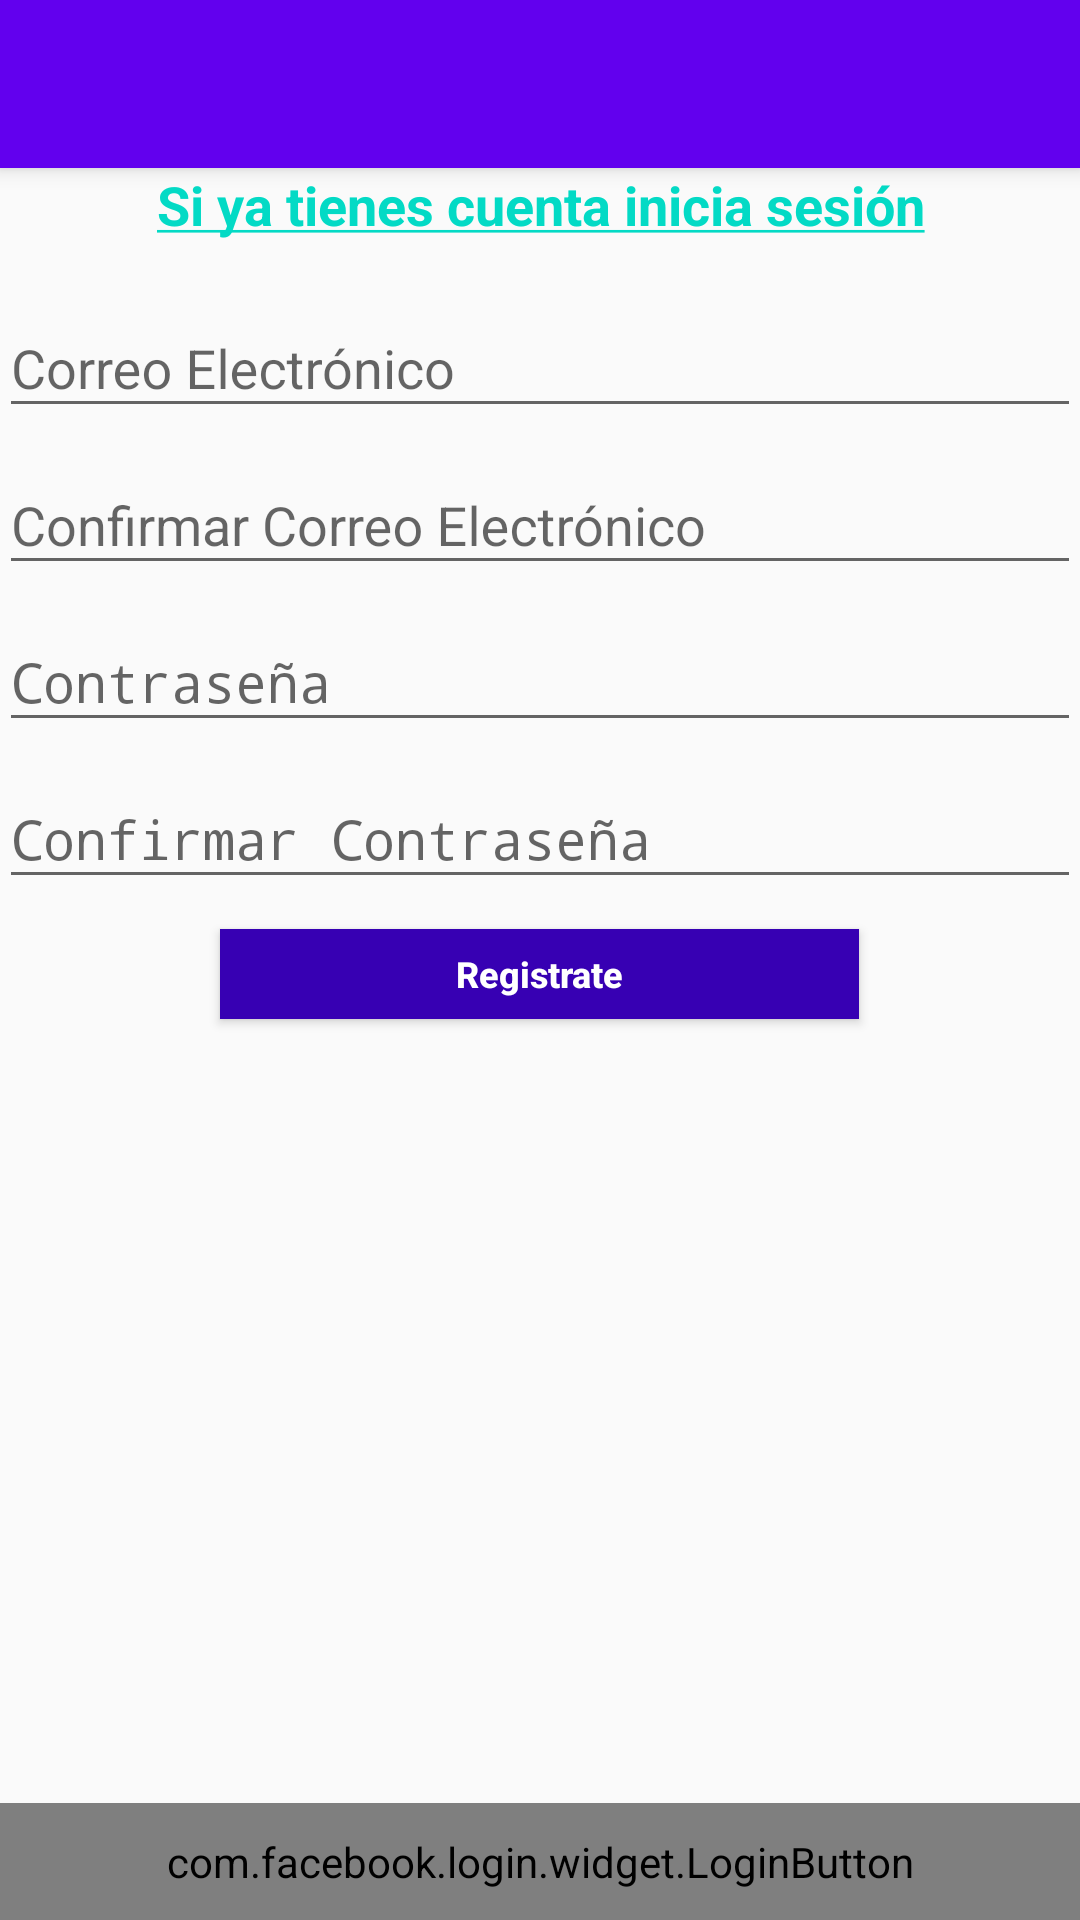

Write the Android layout XML for this screen, with the resource values it uses.
<!-- AndroidManifest.xml: activity theme AppTheme.NoActionBar -->
<!-- res/layout/activity_registro_email.xml -->
<?xml version="1.0" encoding="utf-8"?>
<android.support.design.widget.CoordinatorLayout xmlns:android="http://schemas.android.com/apk/res/android"
    xmlns:app="http://schemas.android.com/apk/res-auto"
    xmlns:tools="http://schemas.android.com/tools"
    android:layout_width="match_parent"
    android:layout_height="match_parent"
    android:fitsSystemWindows="true"
    tools:context="com.sainet.mislugaresapp.RegistroEmailActivity">

    <android.support.design.widget.AppBarLayout
        android:layout_width="match_parent"
        android:layout_height="wrap_content"
        android:theme="@style/AppTheme.AppBarOverlay">

        <android.support.v7.widget.Toolbar
            android:id="@+id/toolbar"
            android:layout_width="match_parent"
            android:layout_height="?attr/actionBarSize"
            android:background="?attr/colorPrimary"
            app:popupTheme="@style/AppTheme.PopupOverlay" />

    </android.support.design.widget.AppBarLayout>

    <include layout="@layout/content_registro_email" />


</android.support.design.widget.CoordinatorLayout>
<!-- res/layout/content_registro_email.xml (included above) -->
<?xml version="1.0" encoding="utf-8"?>
<RelativeLayout xmlns:android="http://schemas.android.com/apk/res/android"
    xmlns:app="http://schemas.android.com/apk/res-auto"
    xmlns:tools="http://schemas.android.com/tools"
    android:id="@+id/content_registro_email"
    android:layout_width="match_parent"
    android:layout_height="match_parent"
    android:paddingBottom="@dimen/activity_vertical_margin"
    android:paddingLeft="@dimen/activity_horizontal_margin"
    android:paddingRight="@dimen/activity_horizontal_margin"
    android:paddingTop="@dimen/activity_vertical_margin"
    app:layout_behavior="@string/appbar_scrolling_view_behavior"
    tools:context="com.sainet.mislugaresapp.RegistroEmailActivity"
    tools:showIn="@layout/activity_registro_email">

    <TextView
        android:text="@string/si_ya_tienes_cuenta_inicia_sesi_n"
        android:layout_width="match_parent"
        android:layout_height="wrap_content"
        android:id="@+id/txtInicia"
        android:layout_marginBottom="10dp"
        android:gravity="center"
        android:textSize="18sp"
        android:textColor="@color/colorAccent"
        android:textStyle="normal|bold" />

    <android.support.design.widget.TextInputLayout
        android:id="@+id/input_correo"
        android:layout_width="match_parent"
        android:layout_height="wrap_content"
        android:layout_below="@+id/txtInicia">

        <EditText
            android:layout_width="match_parent"
            android:layout_height="wrap_content"
            android:hint="@string/correo"
            android:id="@+id/edt_correo"
            android:inputType="textEmailAddress" />
    </android.support.design.widget.TextInputLayout>

    <android.support.design.widget.TextInputLayout
        android:id="@+id/input_confirmacion_correo"
        android:layout_width="match_parent"
        android:layout_height="wrap_content"
        android:layout_below="@+id/input_correo">

        <EditText
            android:layout_width="match_parent"
            android:layout_height="wrap_content"
            android:hint="@string/confirmar_correo_electr_nico"
            android:inputType="textEmailAddress"
            android:id="@+id/edt_conf_email" />
    </android.support.design.widget.TextInputLayout>

    <android.support.design.widget.TextInputLayout
        android:id="@+id/input_pass"
        android:layout_width="match_parent"
        android:layout_height="wrap_content"
        android:layout_below="@+id/input_confirmacion_correo">

        <EditText
            android:layout_width="match_parent"
            android:layout_height="wrap_content"
            android:hint="@string/contrasena"
            android:inputType="textPassword"
            android:id="@+id/edt_pass" />
    </android.support.design.widget.TextInputLayout>

    <android.support.design.widget.TextInputLayout
        android:id="@+id/input_confirmacion_pass"
        android:layout_width="match_parent"
        android:layout_height="wrap_content"
        android:layout_alignParentTop="false"
        android:layout_below="@+id/input_pass"
        android:layout_alignParentLeft="true"
        android:layout_alignParentStart="true">

        <EditText
            android:layout_width="match_parent"
            android:layout_height="wrap_content"
            android:hint="@string/confirmar_contrase_a"
            android:inputType="textPassword"
            android:id="@+id/edt_conf_pass" />
    </android.support.design.widget.TextInputLayout>
    <Button
        android:id="@+id/btnRegitrar"
        android:layout_width="213dp"
        android:layout_below="@+id/input_confirmacion_pass"
        android:layout_centerHorizontal="true"
        android:layout_marginBottom="10dp"
        android:layout_marginTop="10dp"
        android:text="@string/registrate"
        android:textColor="@android:color/white"
        android:background="@color/colorPrimaryDark"
        android:textSize="12sp"
        android:textStyle="bold"
        android:layout_height="30dp" />

    <com.facebook.login.widget.LoginButton
        android:id="@+id/login_button"
        android:layout_width="match_parent"
        android:layout_height="wrap_content"
        android:paddingBottom="10dp"
        android:paddingTop="10dp"
        android:layout_alignParentBottom="true"
        android:layout_alignParentRight="true"
        android:layout_alignParentEnd="true" />
</RelativeLayout>
<!-- resources referenced by this layout -->
<resources>
  <string name="confirmar_contrase_a">Confirmar Contraseña</string>
  <string name="confirmar_correo_electr_nico">Confirmar Correo Electrónico</string>
  <string name="contrasena">Contraseña</string>
  <string name="correo">Correo Electrónico</string>
  <string name="registrate">Registrate</string>
  <string name="si_ya_tienes_cuenta_inicia_sesi_n"><u>Si ya tienes cuenta inicia sesión</u></string>
  <style name="AppTheme.AppBarOverlay" parent="ThemeOverlay.AppCompat.Dark.ActionBar" />
  <style name="AppTheme.PopupOverlay" parent="ThemeOverlay.AppCompat.Light" />
  <style name="AppTheme.NoActionBar">
          <item name="android:windowFullscreen">true</item>
          <item name="colorPrimary">@color/colorPrimary</item>
          <item name="colorPrimaryDark">@color/colorPrimaryDark</item>
          <item name="colorAccent">@color/colorAccent</item>
          <item name="windowActionBar">false</item>
          <item name="windowNoTitle">true</item>
          <item name="windowActionModeOverlay">true</item>
          <item name="textAllCaps">false</item>
          <item name="android:textAllCaps">false</item>
          <item name="actionModeBackground">@color/colorPrimary</item>
          <item name="android:actionModeBackground">@color/colorPrimary</item>
      </style>
  <!-- not gathered from this repository: default colours our renderer supplied (Android Studio template values) -->
  <color name="colorPrimary">#FF6200EE</color>
  <color name="colorPrimaryDark">#FF3700B3</color>
  <color name="colorAccent">#FF03DAC5</color>
</resources>
